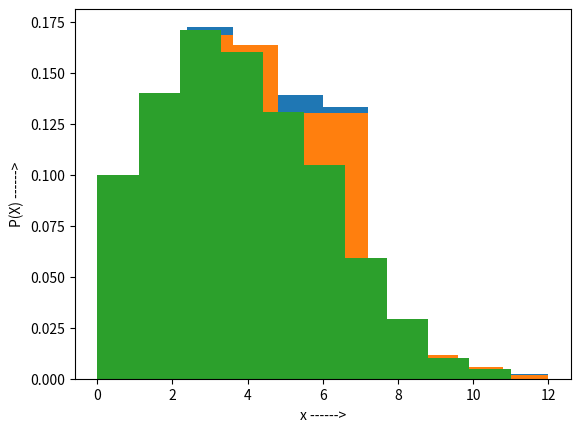

Reproduce this figure in Python.
import numpy as np
import matplotlib.pyplot as plt
for i in range(3):
    poisson = np.random.poisson(4,1000)
    plt.ylabel("P(X) ------>")
    plt.xlabel("x ------>")
    plt.hist(poisson, density=True)
    np.savetxt("Poissoasfsdg DAGSG AG ag AGG AE AEGn_Dataset" + str(i), poisson)
    plt.savefig('Phistogram'+str(i)+'.png')
    plt.show()
